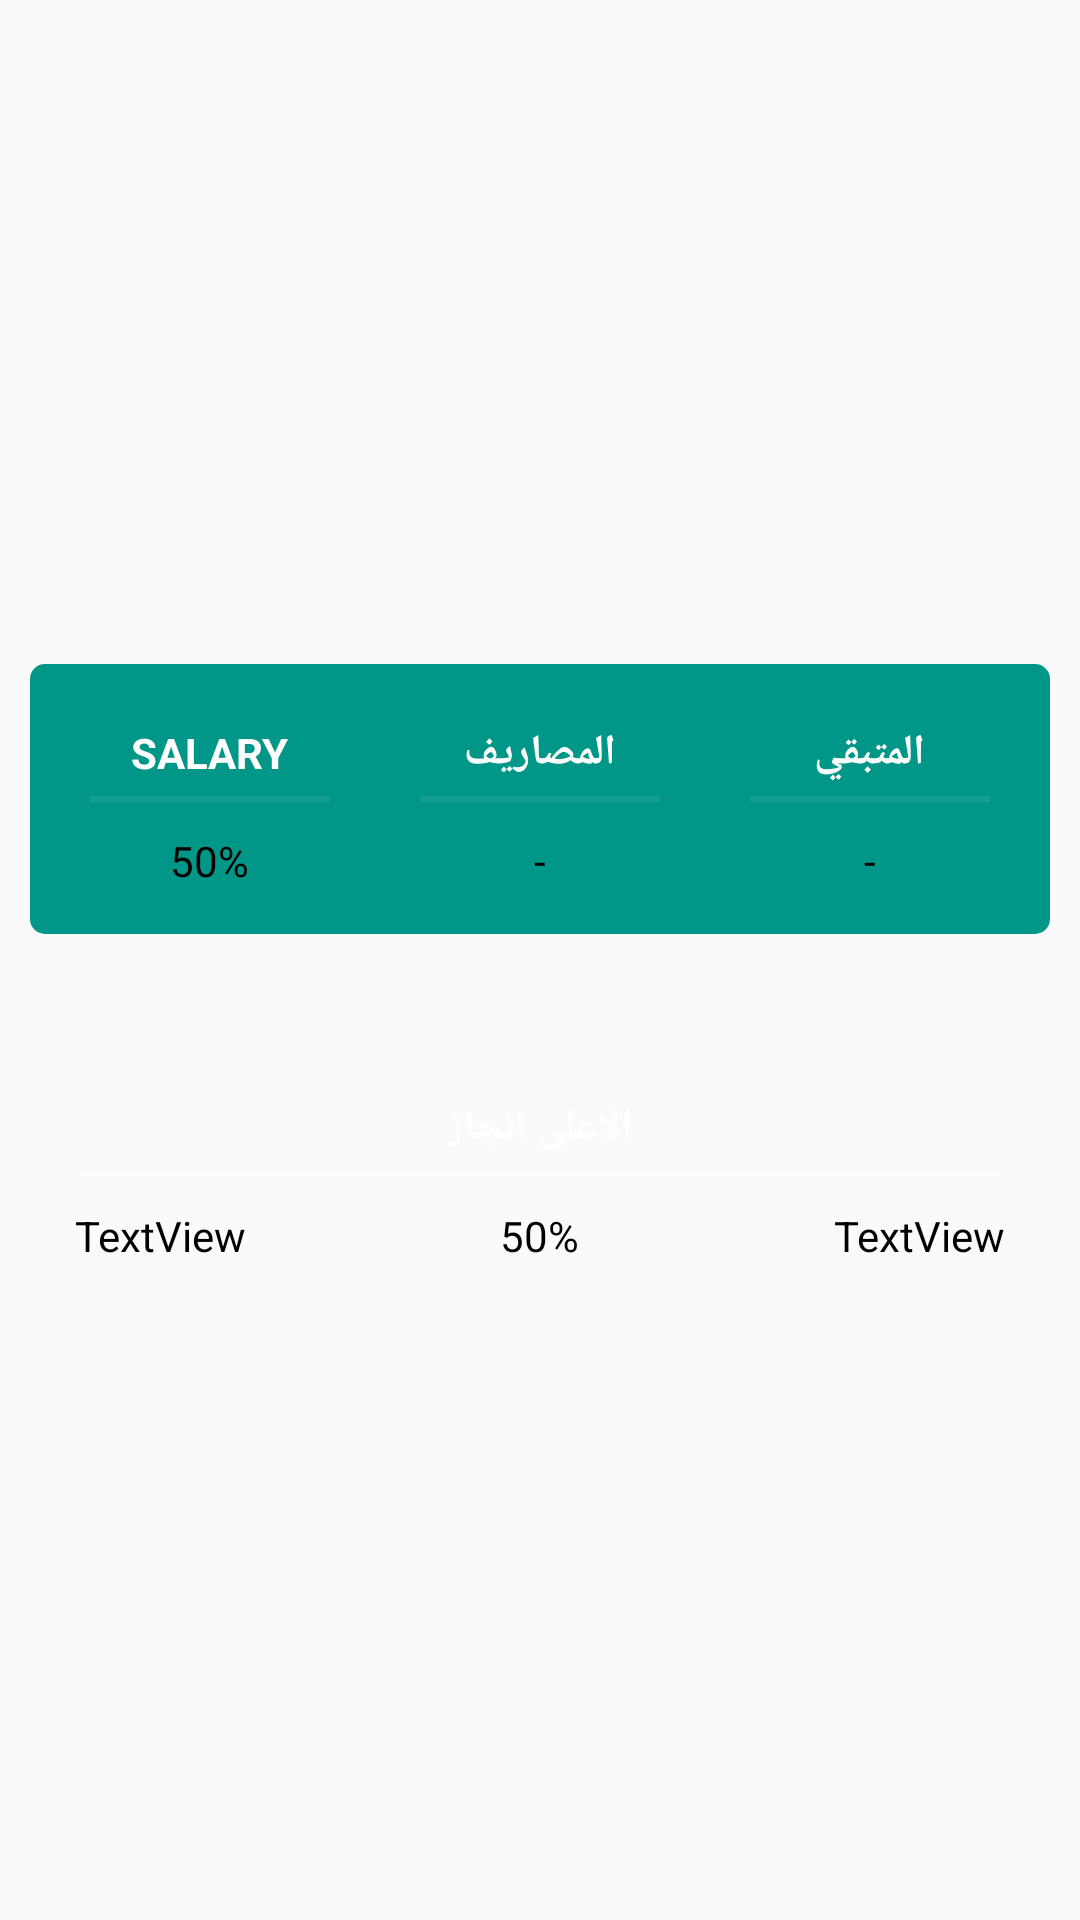

Android layout source for this screen:
<!-- AndroidManifest.xml: application theme AppTheme -->
<!-- res/layout/salary_fragment.xml -->
<?xml version="1.0" encoding="utf-8"?>
<RelativeLayout xmlns:android="http://schemas.android.com/apk/res/android"
    xmlns:app="http://schemas.android.com/apk/res-auto"
    xmlns:tools="http://schemas.android.com/tools"
    android:id="@+id/ll"
    android:layout_width="match_parent"
    android:layout_height="match_parent"
    android:gravity="center"
    android:orientation="vertical"
    android:padding="10dp">

    <LinearLayout
        android:layout_width="match_parent"
        android:layout_height="wrap_content"
        android:layout_marginTop="18dp"
        android:background="@drawable/button_bordered_login"
        android:clipToPadding="false"
        android:gravity="center"
        android:orientation="horizontal">

        <LinearLayout
            android:id="@+id/bankcardId"
            android:layout_width="90dp"
            android:layout_height="70dp"
            android:layout_margin="10dp"
            android:clickable="true"
            android:foreground="?android:attr/selectableItemBackground">

            <LinearLayout
                android:layout_width="match_parent"
                android:layout_height="match_parent"
                android:gravity="center"
                android:orientation="vertical">

                <TextView
                    android:layout_width="wrap_content"
                    android:layout_height="wrap_content"
                    android:layout_marginTop="10dp"
                    android:text="@string/salary"
                    android:textColor="@android:color/white"
                    android:textStyle="bold" />

                <View
                    android:layout_width="match_parent"
                    android:layout_height="2dp"
                    android:layout_margin="5dp"
                    android:background="#14FFFFFF" />

                <TextView
                    android:id="@+id/salaryid"
                    android:layout_width="wrap_content"
                    android:layout_height="wrap_content"
                    android:autoText="true"
                    android:gravity="center"
                    android:padding="5dp"
                    android:text="50%"
                    android:textColor="@color/centertext"
                    tools:text="-" />

            </LinearLayout>
        </LinearLayout>

        <LinearLayout
            android:id="@+id/bankcardI"
            android:layout_width="90dp"
            android:layout_height="70dp"
            android:layout_margin="10dp"
            android:clickable="true"
            android:foreground="?android:attr/selectableItemBackground">

            <LinearLayout
                android:layout_width="match_parent"
                android:layout_height="match_parent"
                android:gravity="center"
                android:orientation="vertical">

                <TextView
                    android:layout_width="wrap_content"
                    android:layout_height="wrap_content"
                    android:layout_marginTop="10dp"
                    android:text="المصاريف"
                    android:textColor="@android:color/white"
                    android:textStyle="bold" />

                <View
                    android:layout_width="match_parent"
                    android:layout_height="2dp"
                    android:layout_margin="5dp"
                    android:background="#14FFFFFF" />

                <TextView
                    android:id="@+id/spindingsalary"
                    android:layout_width="wrap_content"
                    android:layout_height="wrap_content"
                    android:gravity="center"
                    android:padding="5dp"
                    android:text="-"
                    android:textColor="@color/centertext" />

            </LinearLayout>
        </LinearLayout>

        <LinearLayout
            android:id="@+id/bankcard"
            android:layout_width="90dp"
            android:layout_height="70dp"
            android:layout_margin="10dp"
            android:clickable="true"
            android:foreground="?android:attr/selectableItemBackground">

            <LinearLayout
                android:layout_width="match_parent"
                android:layout_height="match_parent"
                android:gravity="center"
                android:orientation="vertical">

                <TextView
                    android:layout_width="wrap_content"
                    android:layout_height="wrap_content"
                    android:layout_marginTop="10dp"
                    android:text="المتبقي"
                    android:textColor="@android:color/white"
                    android:textStyle="bold" />

                <View
                    android:layout_width="match_parent"
                    android:layout_height="2dp"
                    android:layout_margin="5dp"
                    android:background="#14FFFFFF" />

                <TextView
                    android:id="@+id/leftsalary"
                    android:layout_width="wrap_content"
                    android:layout_height="wrap_content"
                    android:gravity="center"
                    android:padding="5dp"
                    android:text="-"
                    android:textColor="@color/centertext" />

            </LinearLayout>
        </LinearLayout>
    </LinearLayout>

    <LinearLayout
        android:layout_width="match_parent"
        android:layout_height="wrap_content"
        android:layout_alignParentStart="true"
        android:layout_alignParentTop="true"
        android:layout_marginTop="143dp"
        android:clipToPadding="false"
        android:gravity="center"
        android:orientation="horizontal">

        <LinearLayout
            android:id="@+id/bankcar"
            android:layout_width="match_parent"
            android:layout_height="70dp"
            android:layout_margin="10dp"
            android:clickable="true"
            android:foreground="?android:attr/selectableItemBackground">

            <LinearLayout
                android:layout_width="match_parent"
                android:layout_height="match_parent"
                android:gravity="center"
                android:orientation="vertical">

                <TextView
                    android:layout_width="wrap_content"
                    android:layout_height="wrap_content"
                    android:layout_marginTop="10dp"
                    android:text="الاعلى انجاز"
                    android:textColor="@android:color/white"
                    android:textStyle="bold" />

                <View
                    android:layout_width="match_parent"
                    android:layout_height="2dp"
                    android:layout_margin="5dp"
                    android:background="#2FFFFFFF" />

                <RelativeLayout
                    android:layout_width="match_parent"
                    android:layout_height="match_parent"
                    android:gravity="center_vertical">


                    <TextView
                        android:id="@+id/lastmonth"
                        android:layout_width="wrap_content"
                        android:layout_height="wrap_content"
                        android:layout_alignParentTop="true"
                        android:layout_centerHorizontal="true"
                        android:gravity="center"
                        android:padding="5dp"
                        android:text="50%"
                        android:textColor="@color/centertext"
                        android:textSize="14sp" />

                    <TextView
                        android:id="@+id/textView6"
                        android:layout_width="wrap_content"
                        android:layout_height="wrap_content"

                        android:layout_alignParentStart="true"
                        android:layout_alignParentBottom="true"
                        android:gravity="center"
                        android:padding="5dp"
                        android:text="TextView"
                        android:textColor="@color/centertext" />

                    <TextView
                        android:id="@+id/textView5"
                        android:layout_width="wrap_content"
                        android:layout_height="wrap_content"
                        android:layout_alignParentTop="true"
                        android:layout_alignParentEnd="true"
                        android:gravity="center"
                        android:padding="5dp"
                        android:text="TextView"
                        android:textColor="@color/centertext" />

                </RelativeLayout>

            </LinearLayout>
        </LinearLayout>

    </LinearLayout>


</RelativeLayout>
<!-- resources referenced by this layout -->
<resources>
  <color name="centertext">#000000</color>
  <!-- drawable button_bordered_login (drawable-mdpi) -->
  <?xml version="1.0" encoding="utf-8"?>
  <shape xmlns:android="http://schemas.android.com/apk/res/android"
      android:shape="rectangle">
      <corners android:radius="@dimen/corner" />
      <solid android:color="@color/colorPrimary" />
  
  
  </shape>
  <string name="salary">SALARY</string>
  <style name="AppTheme" parent="Theme.AppCompat.Light.NoActionBar">
          
          <item name="colorPrimary">@color/colorPrimary</item>
          <item name="colorPrimaryDark">@color/colorPrimary</item>
          <item name="colorAccent">@color/colorAccent</item>
      </style>
  <dimen name="corner">5dp</dimen>
  <color name="colorPrimary">#009688</color>
  <color name="colorAccent">#00BFA5</color>
</resources>
